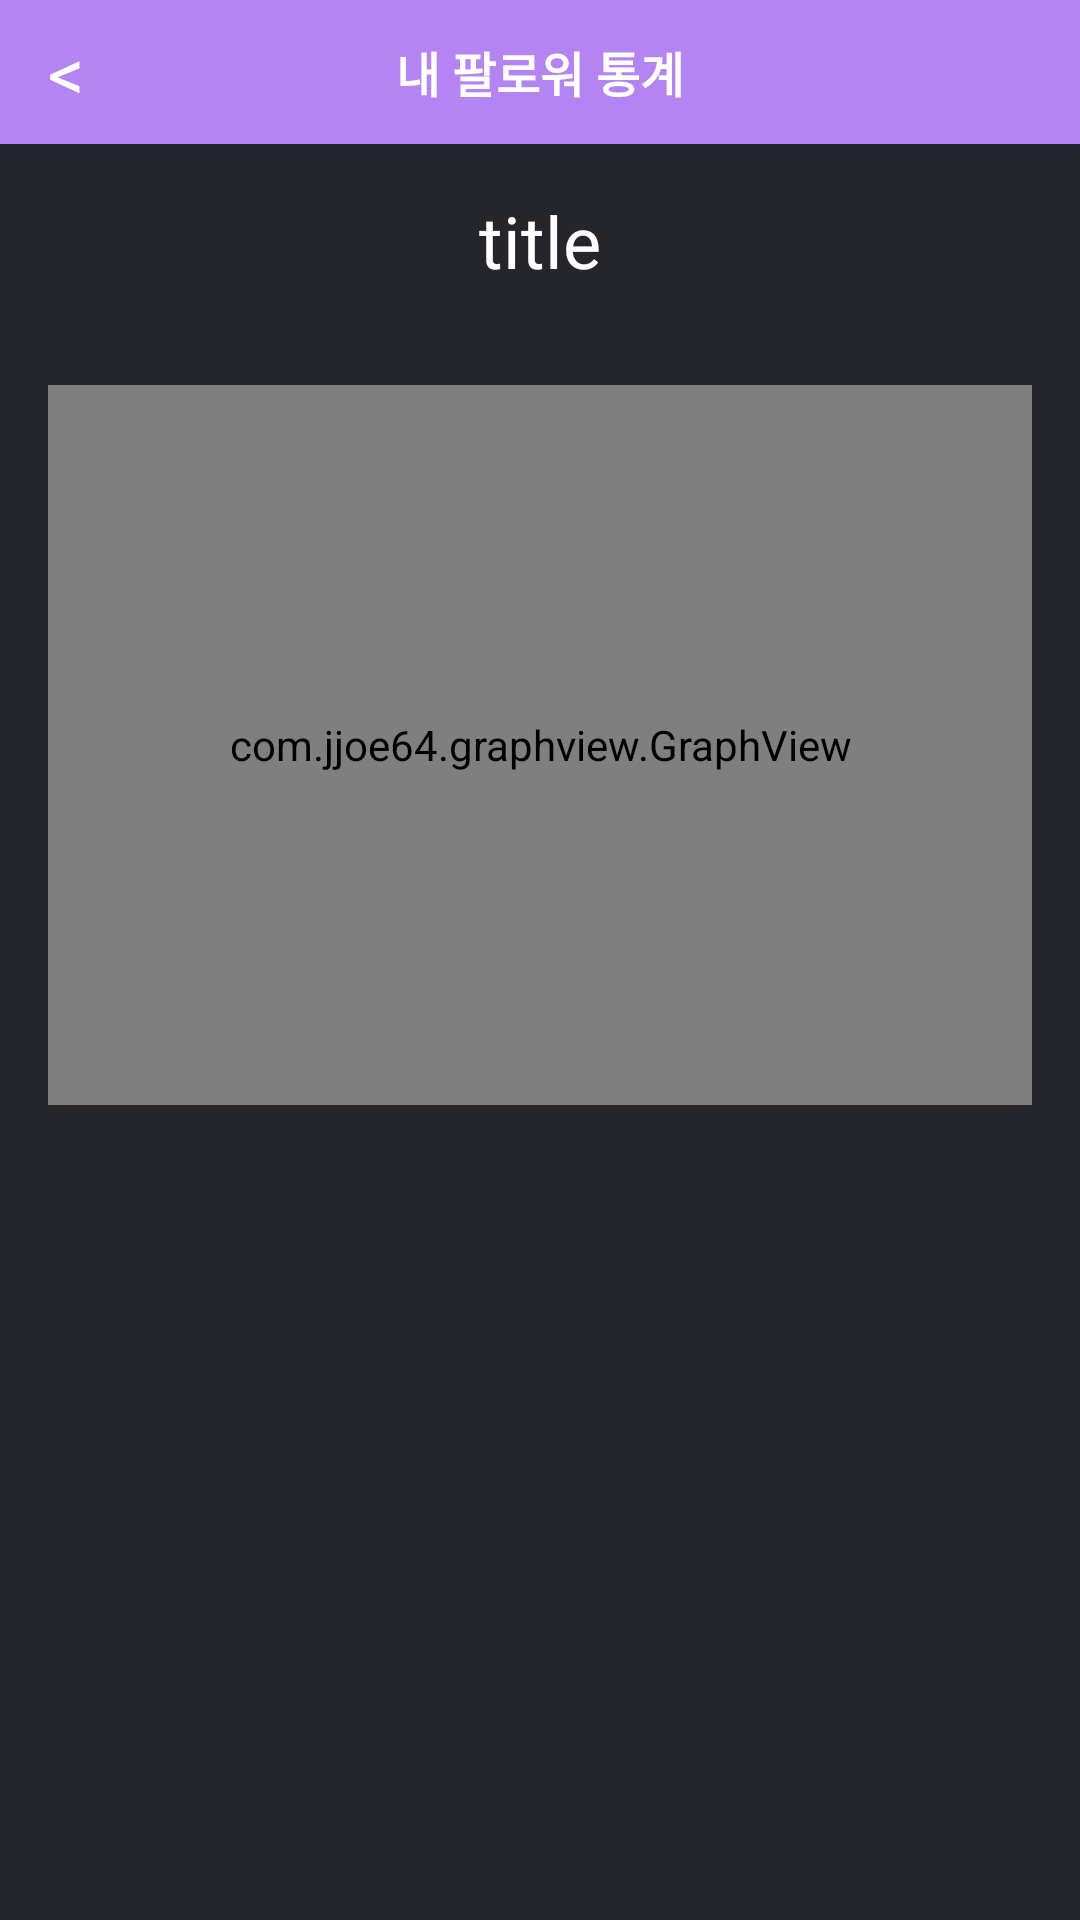

Android layout source for this screen:
<!-- AndroidManifest.xml: application theme AppTheme -->
<!-- res/layout/activity_graph.xml -->
<?xml version="1.0" encoding="utf-8"?>
<LinearLayout xmlns:android="http://schemas.android.com/apk/res/android"
    xmlns:tools="http://schemas.android.com/tools"
    android:id="@+id/activity_graph"
    android:layout_width="match_parent"
    android:layout_height="match_parent"
    android:orientation="vertical"
    android:background="@color/colorPrimaryDark"
    tools:context="com.dothome.inceleb.instamanager.UserInsight.GraphActivity">
    <RelativeLayout
        android:background="@color/colorUserBackground"
        android:layout_width="match_parent"
        android:layout_height="@dimen/fragment_title_height">
        <TextView
            android:layout_width="wrap_content"
            android:layout_height="match_parent"
            android:text="&lt;"
            android:textSize="24dp"
            android:paddingLeft="@dimen/activity_horizontal_margin"
            android:paddingRight="@dimen/activity_horizontal_margin"
            android:gravity="center"
            android:textColor="@color/colorWhite"/>
        <TextView
            android:id="@+id/title"
            android:layout_width="match_parent"
            android:layout_height="match_parent"
            android:text="내 팔로워 통계"
            android:textStyle="bold"
            android:textSize="16dp"
            android:gravity="center"
            android:textColor="@color/colorWhite"/>

    </RelativeLayout>
    <TextView
        android:layout_width="match_parent"
        android:layout_height="wrap_content"
        android:padding="16dp"
        android:text="title"
        android:textColor="@color/colorWhite"
        android:textSize="24dp"
        android:gravity="center"/>
    <com.jjoe64.graphview.GraphView
        android:layout_width="match_parent"
        android:layout_height="240dp"
        android:layout_margin="@dimen/activity_horizontal_margin"
        android:id="@+id/graph" />
</LinearLayout>
<!-- resources referenced by this layout -->
<resources>
  <color name="colorPrimaryDark">#25262b</color>
  <color name="colorUserBackground">#b485f2</color>
  <color name="colorWhite">#ffffff</color>
  <dimen name="activity_horizontal_margin">16dp</dimen>
  <dimen name="fragment_title_height">48dp</dimen>
  <style name="AppTheme" parent="Theme.AppCompat.Light.DarkActionBar">
          
          <item name="colorPrimary">@color/colorPrimary</item>
          <item name="colorPrimaryDark">@color/colorPrimaryDark</item>
          <item name="colorAccent">@color/colorAccent</item>
  
          <item name="windowActionBar">false</item>
          <item name="windowNoTitle">true</item>
  
      </style>
  <color name="colorPrimary">#5d61ff</color>
  <color name="colorAccent">#ff5f5f</color>
</resources>
